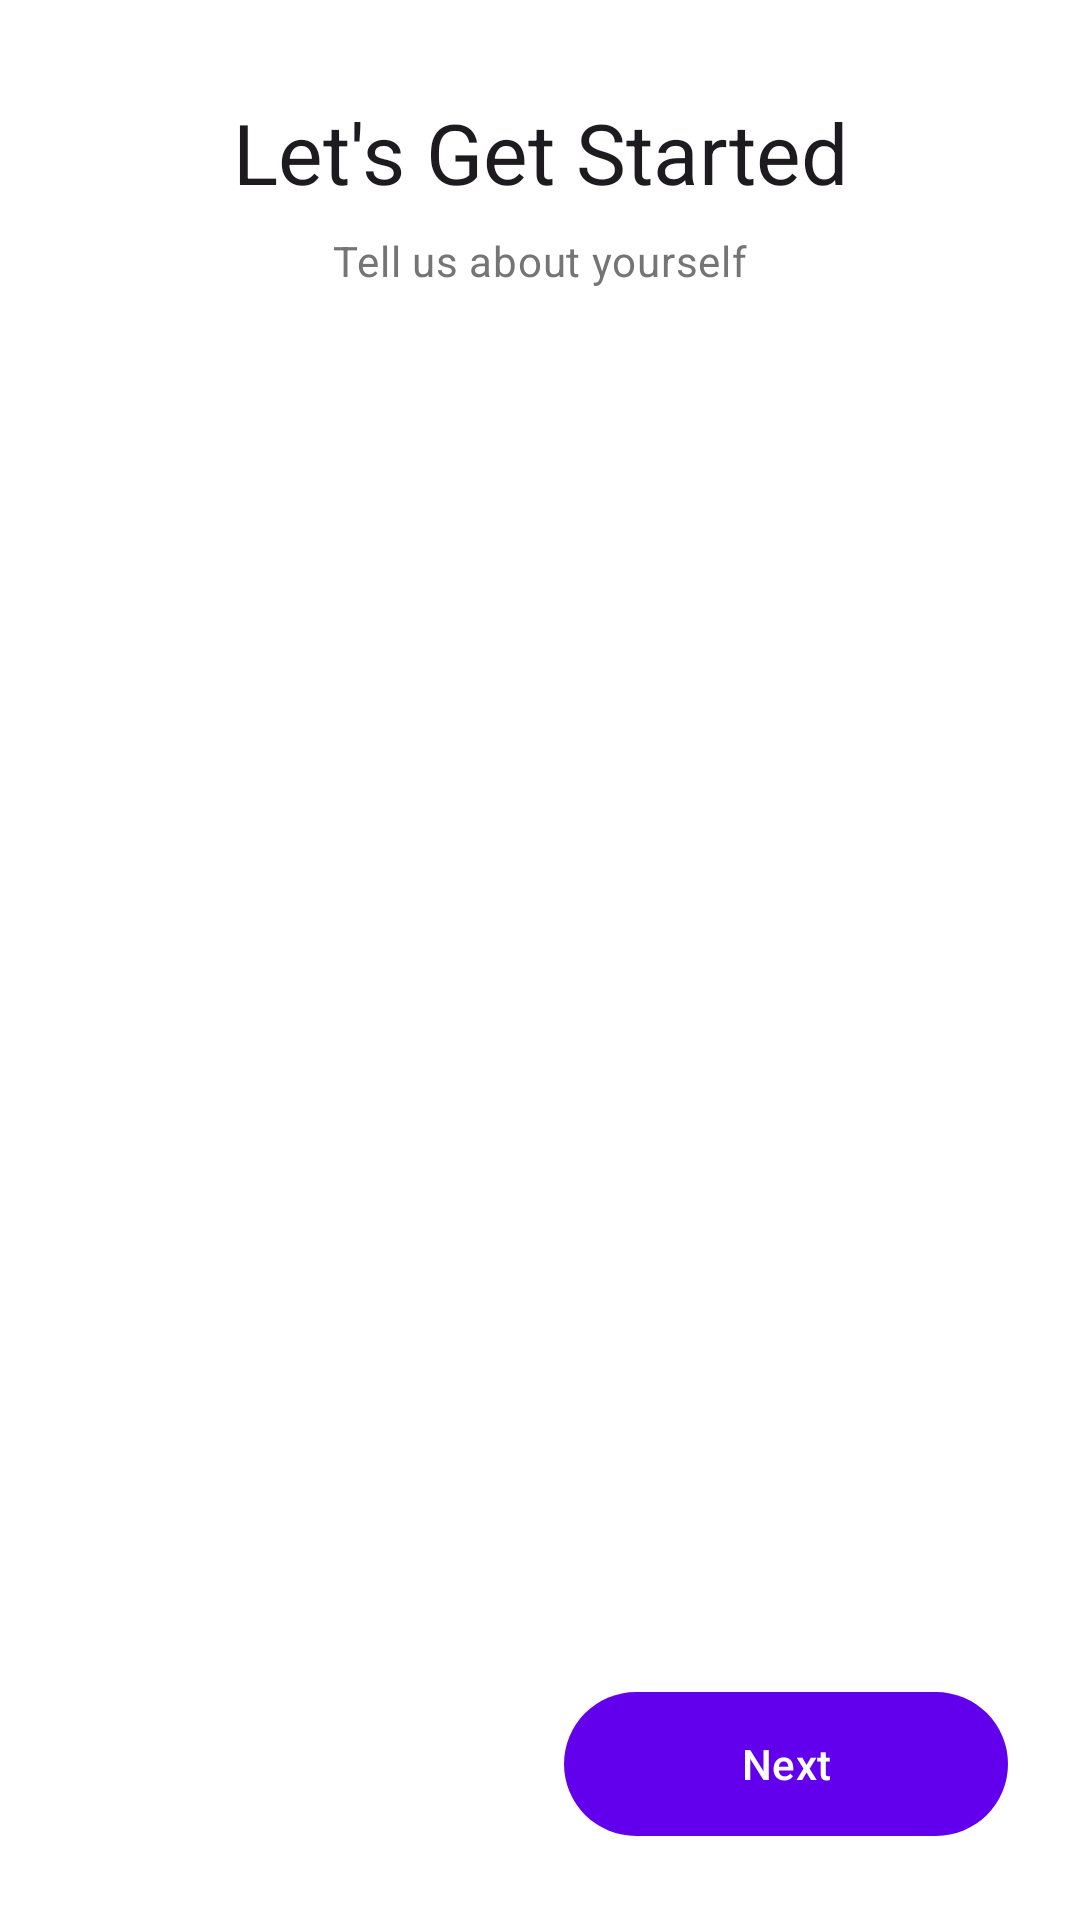

Write the Android layout XML for this screen, with the resource values it uses.
<!-- AndroidManifest.xml: application theme Theme.FitGen -->
<!-- res/layout/activity_onboarding.xml -->
<?xml version="1.0" encoding="utf-8"?>
<androidx.constraintlayout.widget.ConstraintLayout xmlns:android="http://schemas.android.com/apk/res/android"
    xmlns:app="http://schemas.android.com/apk/res-auto"
    android:layout_width="match_parent"
    android:layout_height="match_parent"
    android:background="@color/background">

    
    <TextView
        android:id="@+id/tvTitle"
        android:layout_width="wrap_content"
        android:layout_height="wrap_content"
        android:layout_marginTop="@dimen/spacing_xl"
        android:text="@string/onboarding_title"
        android:textAppearance="?attr/textAppearanceHeadlineMedium"
        app:layout_constraintEnd_toEndOf="parent"
        app:layout_constraintStart_toStartOf="parent"
        app:layout_constraintTop_toTopOf="parent" />

    <TextView
        android:id="@+id/tvSubtitle"
        android:layout_width="wrap_content"
        android:layout_height="wrap_content"
        android:layout_marginTop="@dimen/spacing_sm"
        android:text="@string/onboarding_subtitle"
        android:textAppearance="?attr/textAppearanceBodyMedium"
        android:textColor="@color/text_secondary"
        app:layout_constraintEnd_toEndOf="parent"
        app:layout_constraintStart_toStartOf="parent"
        app:layout_constraintTop_toBottomOf="@id/tvTitle" />

    
    <TextView
        android:id="@+id/tvStepIndicator"
        android:layout_width="wrap_content"
        android:layout_height="wrap_content"
        android:layout_marginTop="@dimen/spacing_lg"
        android:textAppearance="?attr/textAppearanceBodyMedium"
        android:textColor="@color/primary"
        app:layout_constraintEnd_toEndOf="parent"
        app:layout_constraintStart_toStartOf="parent"
        app:layout_constraintTop_toBottomOf="@id/tvSubtitle" />

    
    <FrameLayout
        android:id="@+id/stepContainer"
        android:layout_width="match_parent"
        android:layout_height="0dp"
        android:layout_marginTop="@dimen/spacing_lg"
        android:layout_marginBottom="@dimen/spacing_lg"
        android:padding="@dimen/spacing_lg"
        app:layout_constraintBottom_toTopOf="@id/buttonsLayout"
        app:layout_constraintEnd_toEndOf="parent"
        app:layout_constraintStart_toStartOf="parent"
        app:layout_constraintTop_toBottomOf="@id/tvStepIndicator" />

    
    <LinearLayout
        android:id="@+id/buttonsLayout"
        android:layout_width="match_parent"
        android:layout_height="wrap_content"
        android:orientation="horizontal"
        android:padding="@dimen/spacing_lg"
        app:layout_constraintBottom_toBottomOf="parent"
        app:layout_constraintEnd_toEndOf="parent"
        app:layout_constraintStart_toStartOf="parent">

        <com.google.android.material.button.MaterialButton
            android:id="@+id/btnPrevious"
            style="@style/Widget.Material3.Button.OutlinedButton"
            android:layout_width="0dp"
            android:layout_height="56dp"
            android:layout_marginEnd="@dimen/spacing_sm"
            android:layout_weight="1"
            android:text="@string/btn_previous"
            android:textAllCaps="false"
            android:visibility="invisible"
            app:cornerRadius="@dimen/button_corner_radius" />

        <com.google.android.material.button.MaterialButton
            android:id="@+id/btnNext"
            android:layout_width="0dp"
            android:layout_height="56dp"
            android:layout_marginStart="@dimen/spacing_sm"
            android:layout_weight="1"
            android:text="@string/btn_next"
            android:textAllCaps="false"
            app:cornerRadius="@dimen/button_corner_radius" />

    </LinearLayout>

    
    <com.google.android.material.progressindicator.CircularProgressIndicator
        android:id="@+id/progressBar"
        android:layout_width="wrap_content"
        android:layout_height="wrap_content"
        android:indeterminate="true"
        android:visibility="gone"
        app:layout_constraintBottom_toBottomOf="parent"
        app:layout_constraintEnd_toEndOf="parent"
        app:layout_constraintStart_toStartOf="parent"
        app:layout_constraintTop_toTopOf="parent" />

</androidx.constraintlayout.widget.ConstraintLayout>
<!-- resources referenced by this layout -->
<resources>
  <color name="background">#FFFFFFFF</color>
  <color name="primary">#FF6200EE</color>
  <color name="text_secondary">#FF757575</color>
  <dimen name="button_corner_radius">24dp</dimen>
  <dimen name="spacing_lg">24dp</dimen>
  <dimen name="spacing_sm">8dp</dimen>
  <dimen name="spacing_xl">32dp</dimen>
  <string name="btn_next">Next</string>
  <string name="btn_previous">Previous</string>
  <string name="onboarding_subtitle">Tell us about yourself</string>
  <string name="onboarding_title">Let\'s Get Started</string>
  <style name="Theme.FitGen" parent="Theme.Material3.DayNight.NoActionBar">
          <item name="colorPrimary">@color/primary</item>
          <item name="colorPrimaryVariant">@color/primary_variant</item>
          <item name="colorOnPrimary">@color/on_primary</item>
          <item name="colorSecondary">@color/secondary</item>
          <item name="colorSecondaryVariant">@color/secondary_variant</item>
          <item name="colorOnSecondary">@color/on_secondary</item>
          <item name="android:statusBarColor">@color/primary</item>
      </style>
  <color name="primary_variant">#FF3700B3</color>
  <color name="on_primary">#FFFFFFFF</color>
  <color name="secondary">#FF03DAC6</color>
  <color name="secondary_variant">#FF018786</color>
  <color name="on_secondary">#FF000000</color>
</resources>
